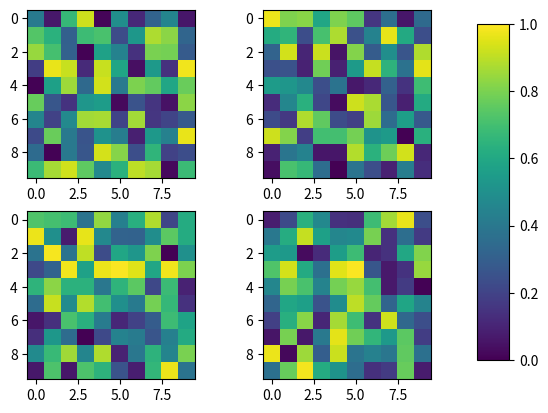

Write the Python code that produced this figure.
"""

Created on '21.08.2015'

@author:'simkaufm'

"""
import numpy as np
import matplotlib.pyplot as plt
# from matplotlib.widgets import CheckButtons
#
# t = np.arange(0.0, 2.0, 0.01)
# s0 = np.sin(2*np.pi*t)
# s1 = np.sin(4*np.pi*t)
# s2 = np.sin(6*np.pi*t)
#
# fig, ax = plt.subplots()
# l0, = ax.plot(t, s0, visible=False, lw=2)
# l1, = ax.plot(t, s1, lw=2)
# l2, = ax.plot(t, s2, lw=2)
# plt.subplots_adjust(left=0.2)
#
# rax = plt.axes([0.05, 0.4, 0.1, 0.15])
# check = CheckButtons(rax, ('2 Hz', '4 Hz', '6 Hz'), (False, True, True))
#
#
# def func(label):
#     print(label)
#     if label == '2 Hz':
#         l0.set_visible(not l0.get_visible())
#     elif label == '4 Hz':
#         l1.set_visible(not l1.get_visible())
#     elif label == '6 Hz':
#         l2.set_visible(not l2.get_visible())
#     plt.draw()
# check.on_clicked(func)
#
# plt.show()
#
# x = np.arange(-2, 2, 0.02)
# y = np.arange(-2, 2, 0.01)
# X, Y = np.meshgrid(x, y)
# print(X)
# ellipses = X * X / 9 + Y * Y / 4 -1
# print(type(ellipses))
# print(len(ellipses[0]))
# plt.imshow(Y, origin='lower', extent=[0, 10, 0, 10])
# plt.colorbar()
# plt.show()

import numpy as np
import matplotlib.pyplot as plt

fig, axes = plt.subplots(nrows=2, ncols=2)
print(axes)
for ax in axes.flat:
    print(ax)
    im = ax.imshow(np.random.random((10,10)), vmin=0, vmax=1)

fig.subplots_adjust(right=0.8)
cbar_ax = fig.add_axes([0.85, 0.15, 0.05, 0.7])
fig.colorbar(im, cax=cbar_ax)

plt.show()